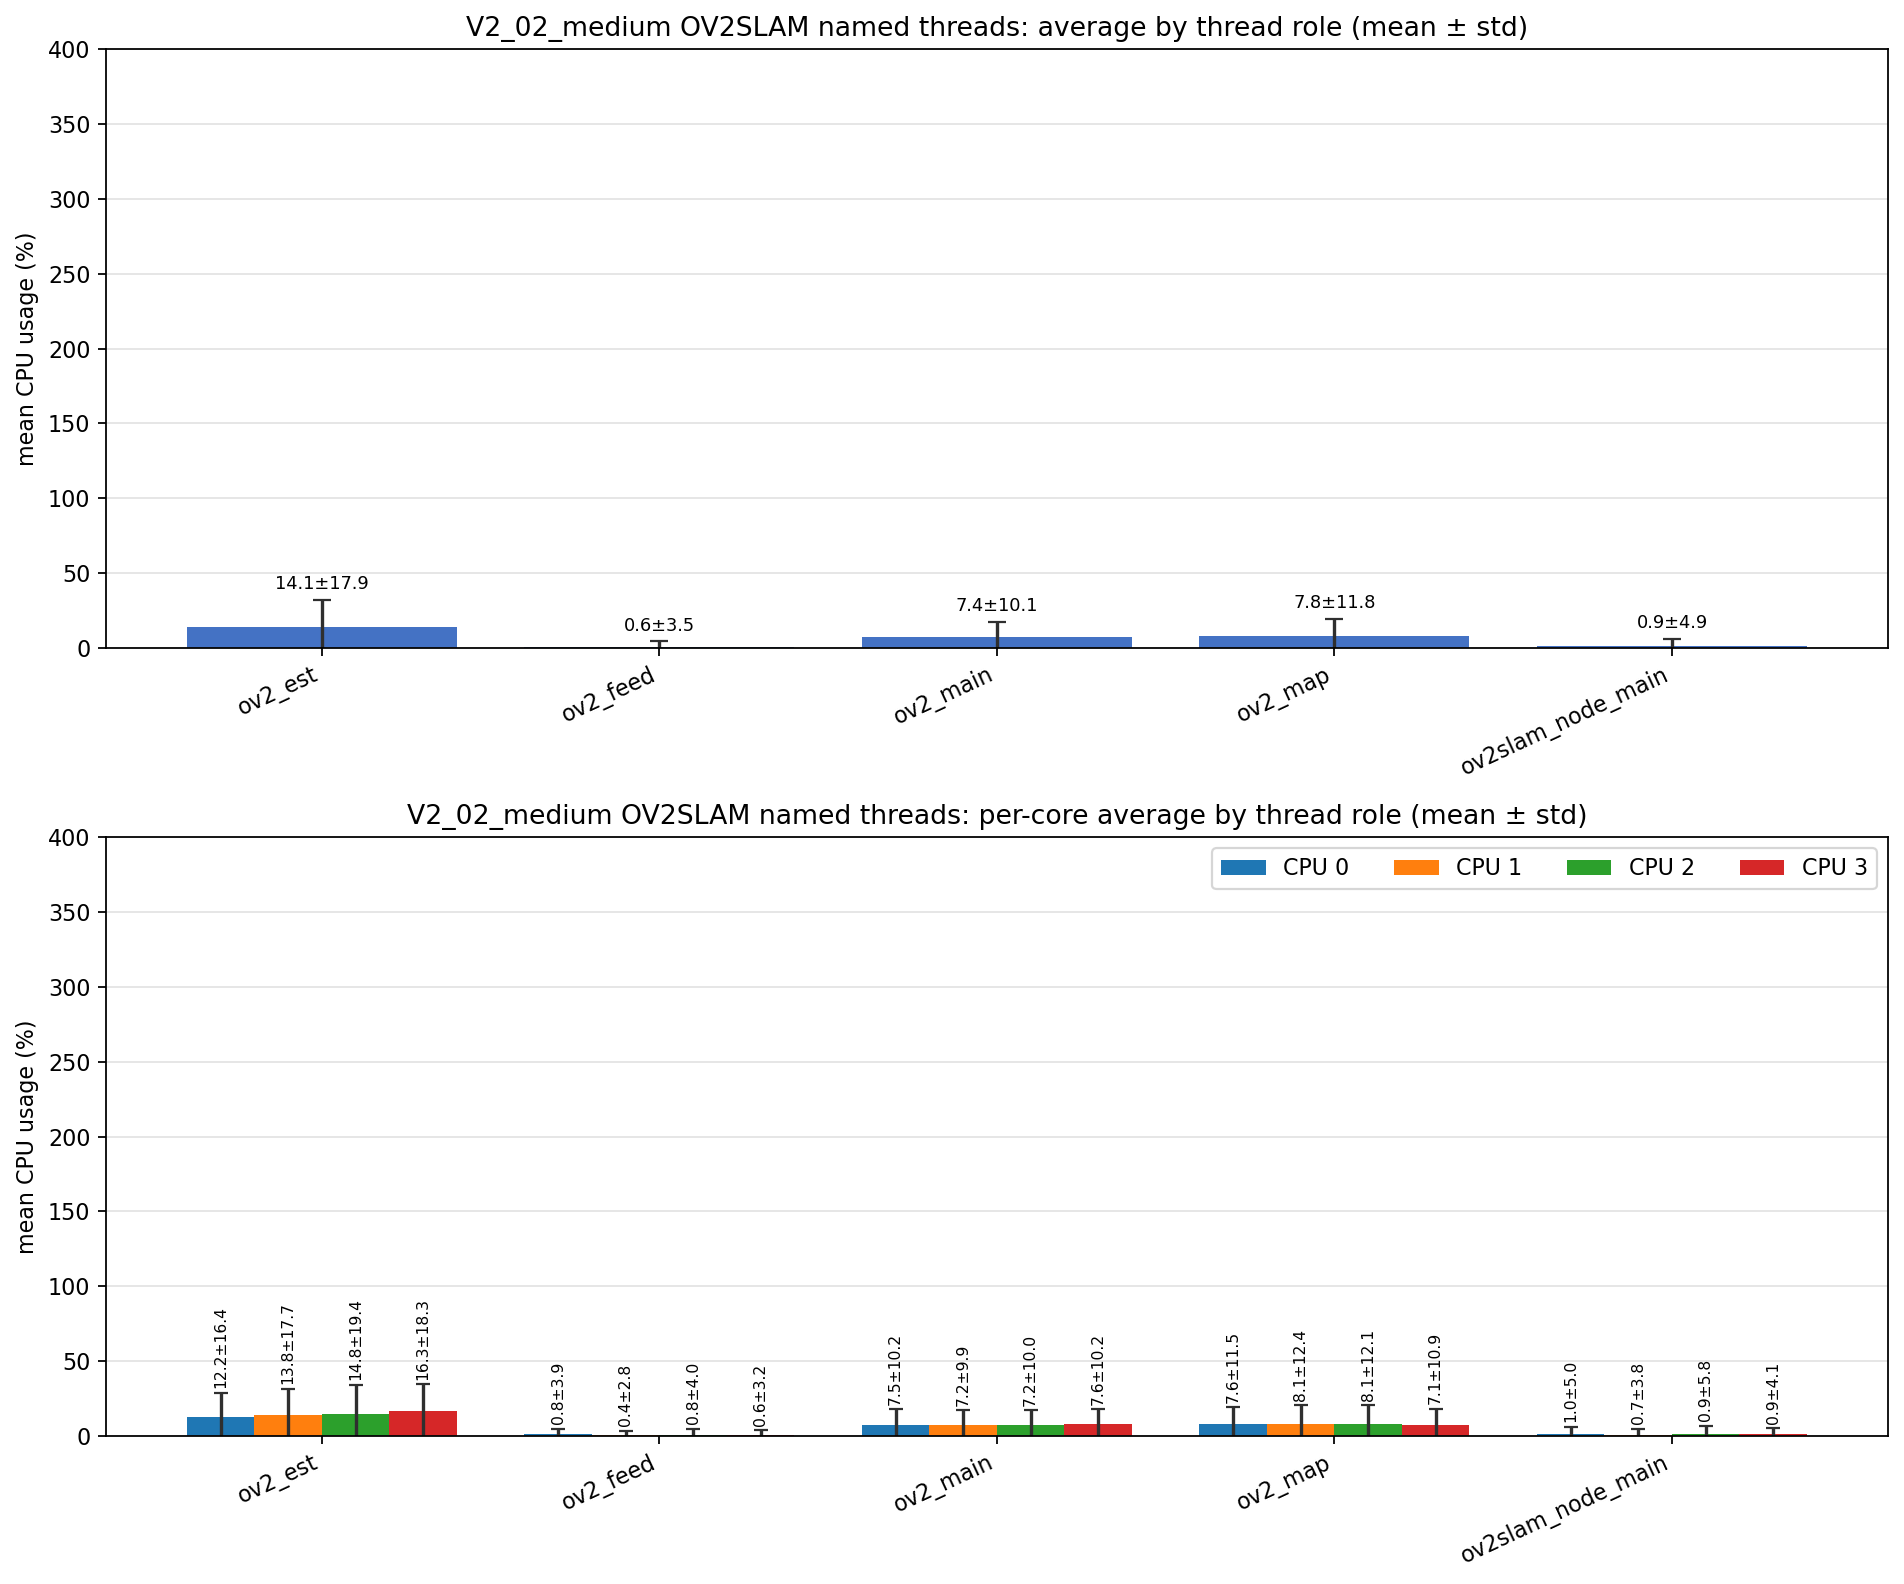

The table this chart was drawn from, first rows:
role, unique_tid_count, sample_count, mean_cpu_all, std_cpu_all, mean_cpu_core_0, mean_cpu_core_1, mean_cpu_core_2, mean_cpu_core_3, std_cpu_core_0, std_cpu_core_1, std_cpu_core_2, std_cpu_core_3
ov2_est, 1, 2379, 14.1, 17.92, 12.2, 13.75, 14.76, 16.27, 16.43, 17.72, 19.43, 18.3
ov2_feed, 1, 2379, 0.642, 3.527, 0.815, 0.422, 0.762, 0.566, 3.862, 2.808, 3.996, 3.228
ov2_main, 5, 9251, 7.366, 10.07, 7.478, 7.249, 7.150, 7.582, 10.2, 9.923, 9.978, 10.17
ov2_map, 1, 2379, 7.757, 11.77, 7.649, 8.110, 8.144, 7.072, 11.48, 12.41, 12.05, 10.94
ov2slam_node_main, 1, 2495, 0.899, 4.883, 0.988, 0.738, 0.914, 0.919, 5.014, 3.821, 5.827, 4.073
